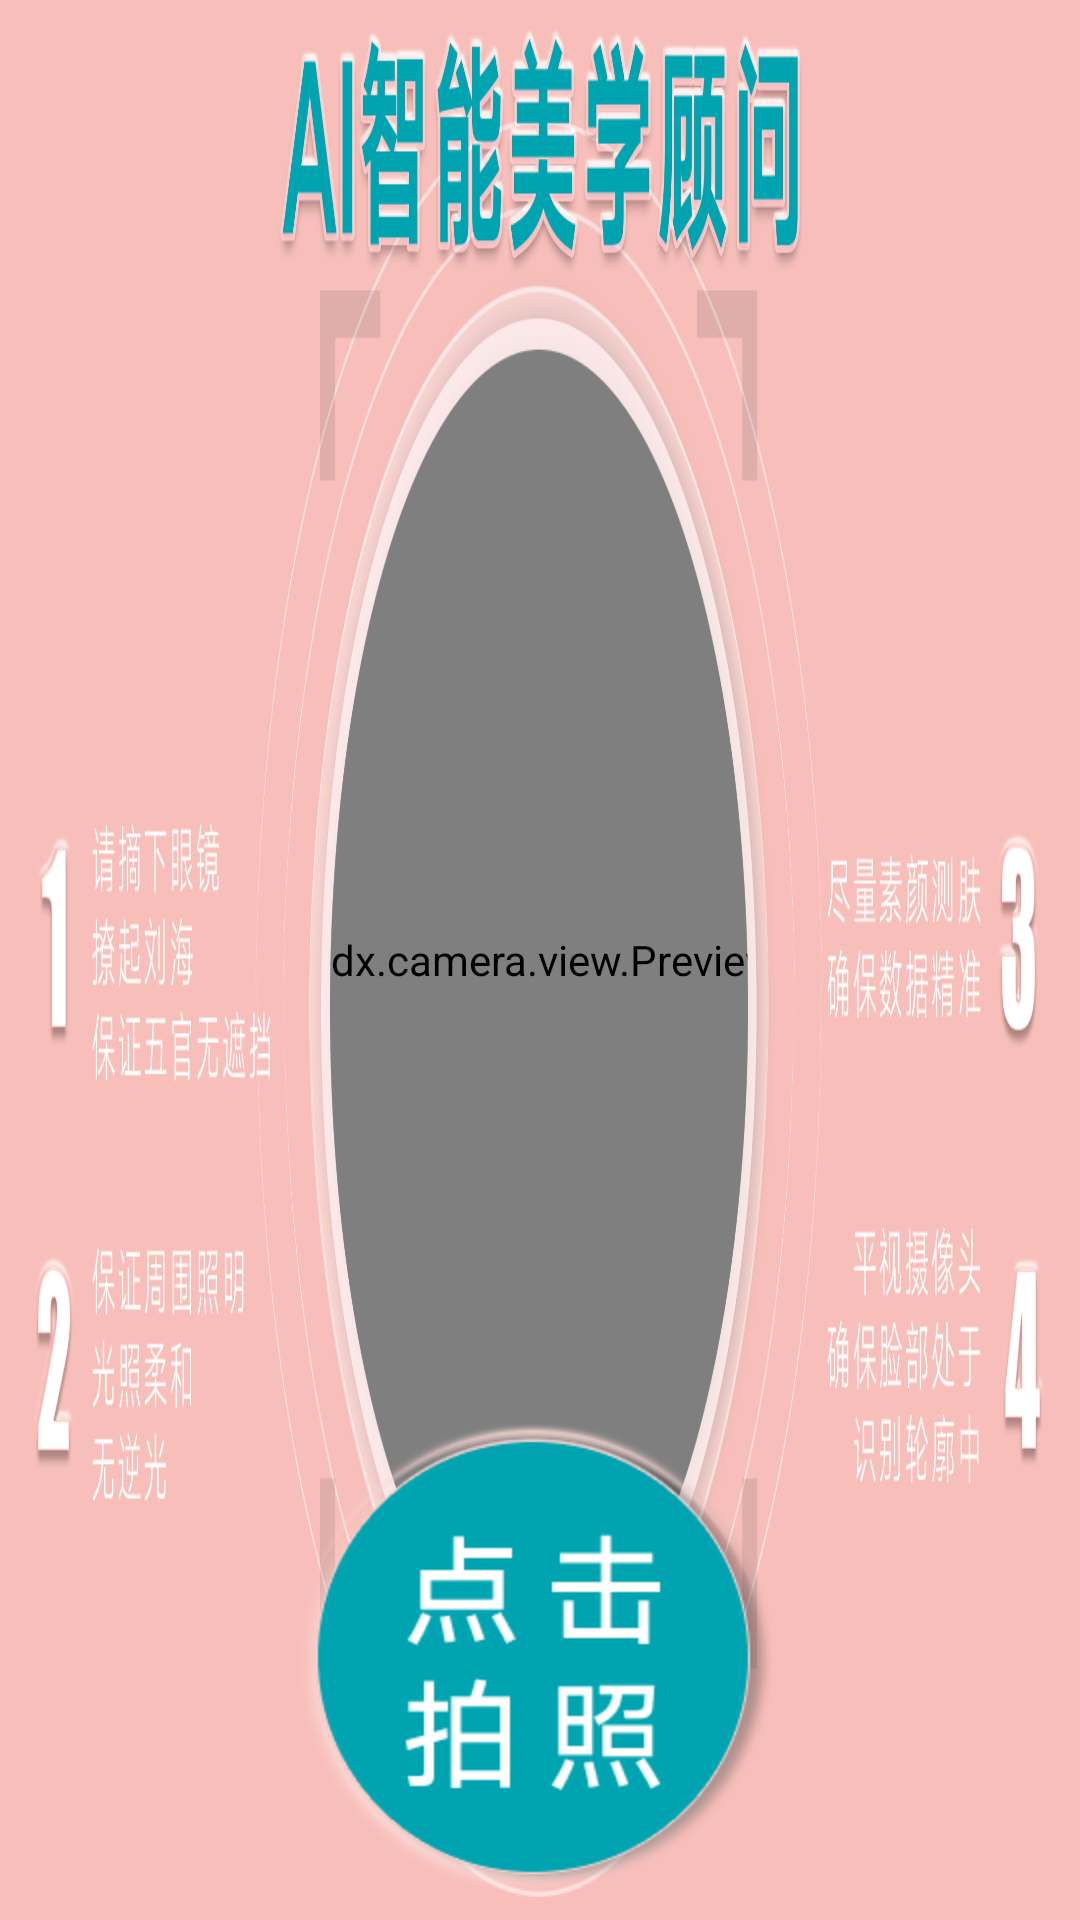

Layout XML and referenced resources for this Android screen:
<!-- AndroidManifest.xml: application theme Theme.SkinDetection -->
<!-- res/layout/fragment_second.xml -->
<?xml version="1.0" encoding="utf-8"?>
<androidx.constraintlayout.widget.ConstraintLayout xmlns:android="http://schemas.android.com/apk/res/android"
    xmlns:app="http://schemas.android.com/apk/res-auto"
    xmlns:tools="http://schemas.android.com/tools"
    android:layout_width="match_parent"
    android:layout_height="match_parent"
    tools:context=".fragments.SecondFragment">
    <LinearLayout
        android:layout_width="match_parent"
        android:layout_height="match_parent"
        android:gravity="center_horizontal"
        android:orientation="vertical">

        <androidx.camera.view.PreviewView
            android:id="@+id/viewFinder"
            android:layout_width="510dp"
            android:layout_height="match_parent"/>
    </LinearLayout>
    <ImageView
        android:layout_width="match_parent"
        android:layout_height="match_parent"
        android:background="@mipmap/bg_2_3_4"
        android:contentDescription="TODO" />

    <Button
        android:id="@+id/button_second"
        android:layout_width="wrap_content"
        android:layout_height="wrap_content"
        android:text="@string/previous"
        app:layout_constraintBottom_toBottomOf="parent"
        app:layout_constraintEnd_toEndOf="parent"
        app:layout_constraintStart_toStartOf="parent" android:visibility="invisible"/>

    <ImageButton
        android:background="@mipmap/take_btn"
        android:id="@+id/button_second3"
        android:layout_width="wrap_content"
        android:layout_height="wrap_content"
        android:text="@string/next"
        app:layout_constraintBottom_toBottomOf="parent"
        app:layout_constraintEnd_toEndOf="parent"
        app:layout_constraintHorizontal_bias="0.5"
        app:layout_constraintStart_toStartOf="parent"
        app:layout_constraintVertical_bias="1.2" />
</androidx.constraintlayout.widget.ConstraintLayout>
<!-- resources referenced by this layout -->
<resources>
  <!-- mipmap bg_2_3_4: png bitmap (mipmap-hdpi, 329138 bytes) -->
  <!-- mipmap take_btn: png bitmap (mipmap-hdpi, 25927 bytes) -->
  <string name="next">Next</string>
  <string name="previous">Previous</string>
  <style name="Theme.SkinDetection" parent="Theme.MaterialComponents.DayNight.DarkActionBar">
          
          <item name="colorPrimary">@color/purple_500</item>
          <item name="colorPrimaryVariant">@color/purple_700</item>
          <item name="colorOnPrimary">@color/white</item>
          
          <item name="colorSecondary">@color/teal_200</item>
          <item name="colorSecondaryVariant">@color/teal_700</item>
          <item name="colorOnSecondary">@color/black</item>
          
          <item name="android:statusBarColor" tools:targetApi="l">?attr/colorPrimaryVariant</item>
          
      </style>
  <!-- not gathered from this repository: default colours our renderer supplied (Android Studio template values) -->
  <color name="purple_500">#FF6200EE</color>
  <color name="purple_700">#FF3700B3</color>
  <color name="teal_200">#FF03DAC5</color>
  <color name="teal_700">#FF018786</color>
  <color name="black">#FF000000</color>
  <color name="white">#FFFFFFFF</color>
</resources>
